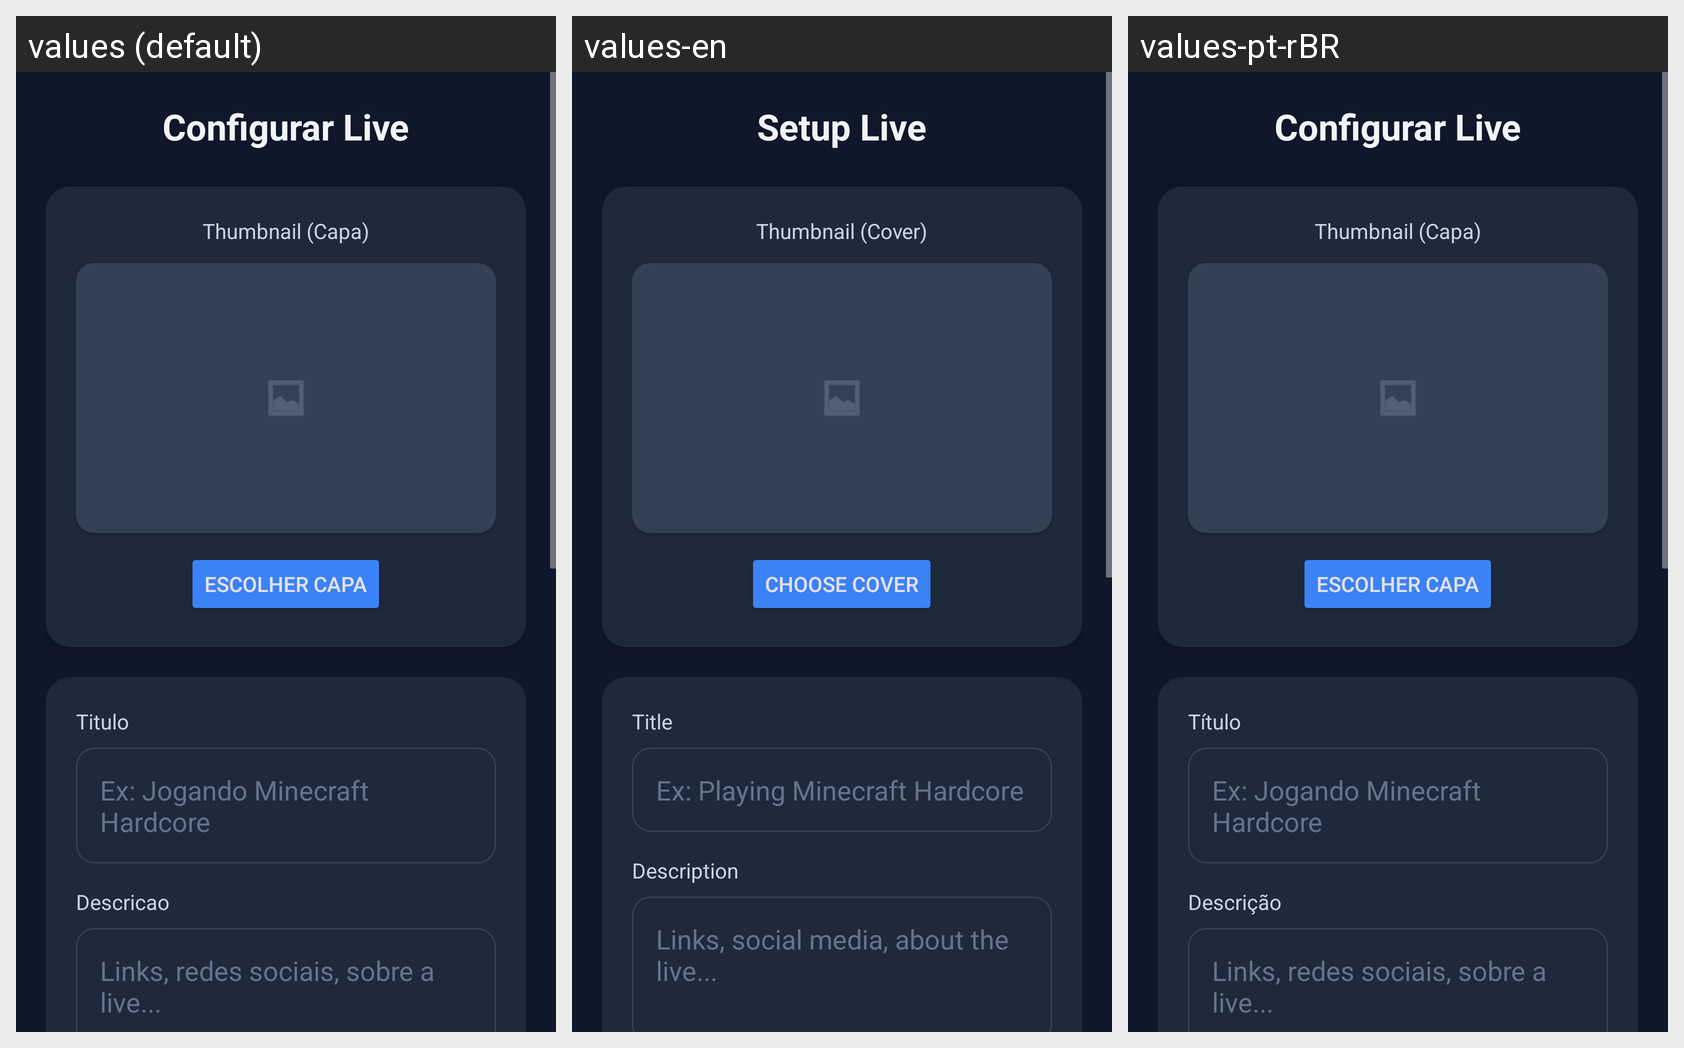

Strings drawn on this Android screen and how each of the app's shown locales translates them:
Android screen res/layout/activity_google_login.xml rendered under 3 locales, left to right: values (default), values-en, values-pt-rBR. Device: Nexus 5 (rendered at 1080×1920; each locale shown at half size, 540×960, under a caption strip naming it); theme Theme.YouTubeLiveStream.
Strings drawn on this screen, with the default value and each locale's value (text and hints the layout hard-codes, and strings that could not be matched under every locale, appear in the picture but are not listed):

setup_live
  values: Configurar Live
  values-en: Setup Live
  values-pt-rBR: Configurar Live

thumbnail_label
  values: Thumbnail (Capa)
  values-en: Thumbnail (Cover)
  values-pt-rBR: Thumbnail (Capa)

select_thumbnail
  values: Escolher Capa
  values-en: Choose Cover
  values-pt-rBR: Escolher Capa

title_label
  values: Titulo
  values-en: Title
  values-pt-rBR: Título

title_hint
  values: Ex: Jogando Minecraft Hardcore
  values-en: Ex: Playing Minecraft Hardcore
  values-pt-rBR: Ex: Jogando Minecraft Hardcore

description_label
  values: Descricao
  values-en: Description
  values-pt-rBR: Descrição

description_hint
  values: Links, redes sociais, sobre a live...
  values-en: Links, social media, about the live...
  values-pt-rBR: Links, redes sociais, sobre a live...
